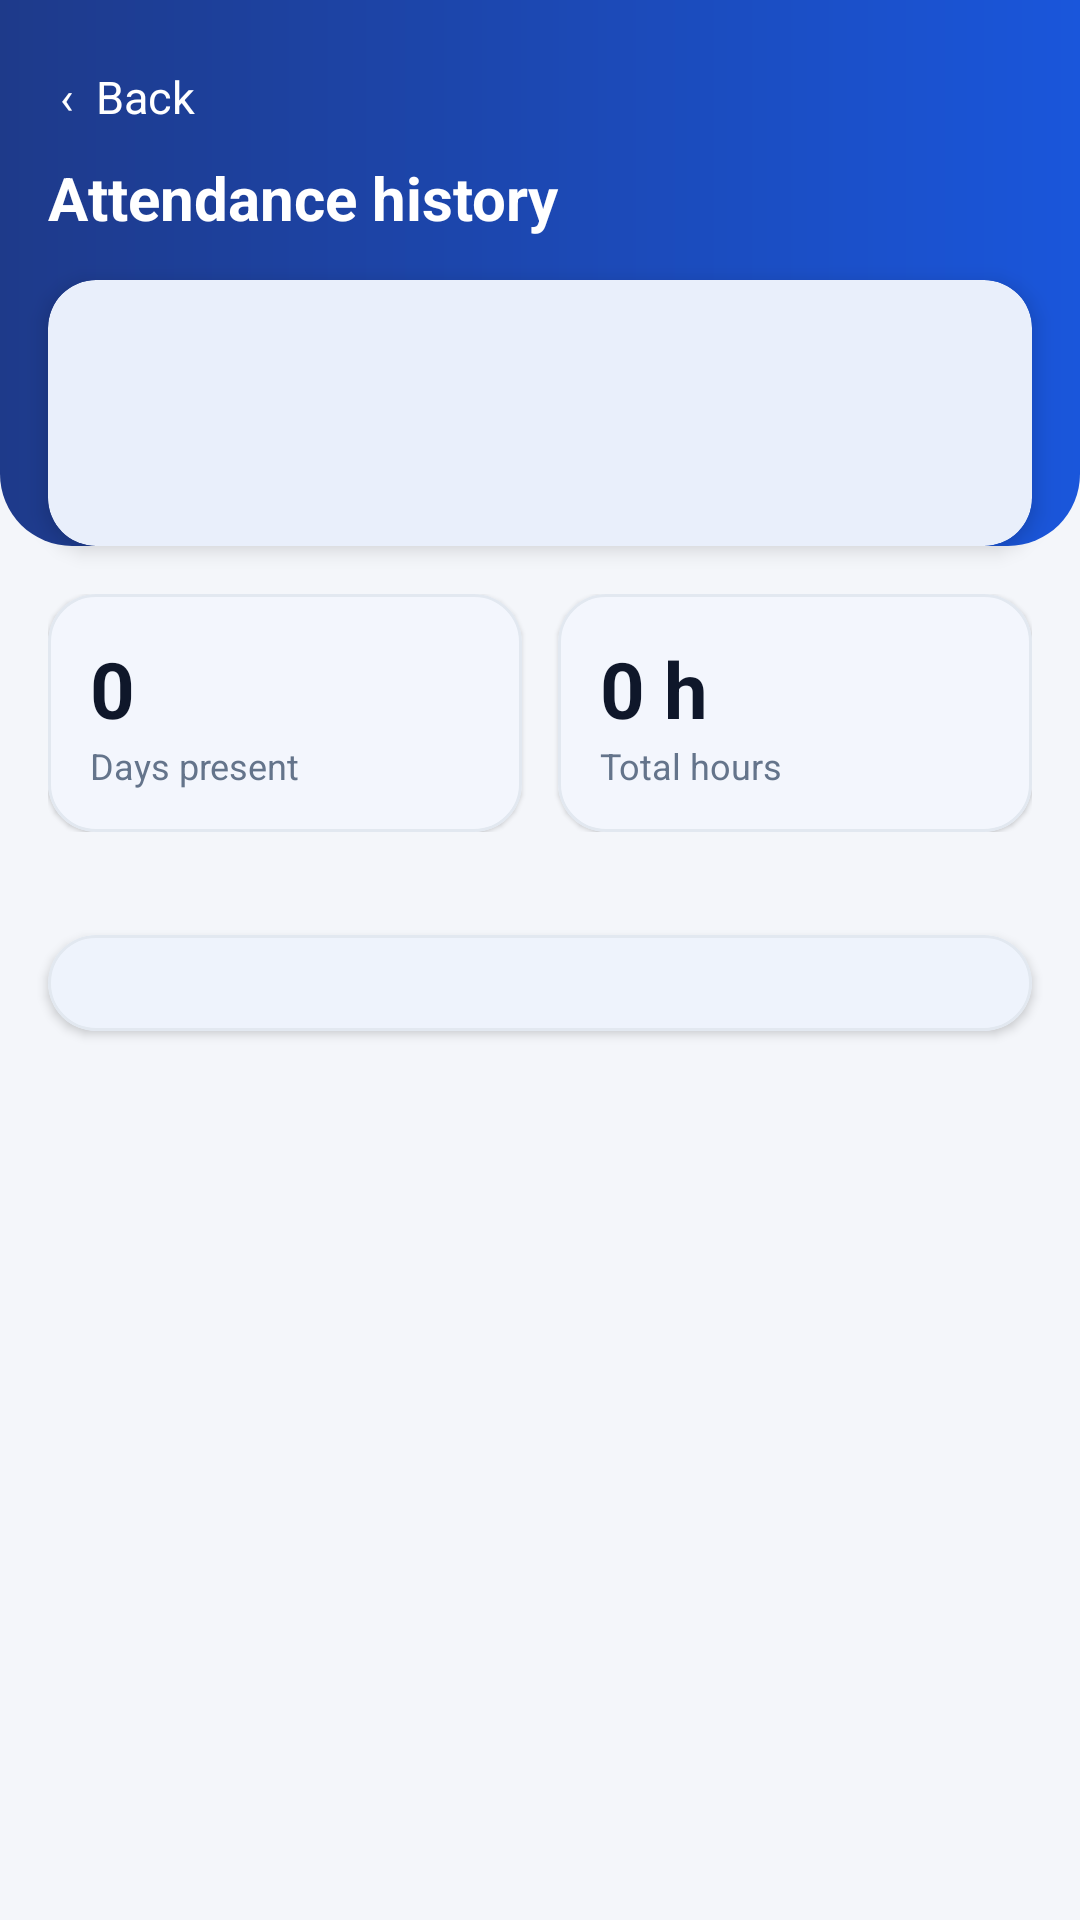

The Android layout XML behind this screen, and the referenced resources:
<!-- AndroidManifest.xml: application theme AppTheme -->
<!-- res/layout/activity_history.xml -->
<?xml version="1.0" encoding="utf-8"?>
<androidx.core.widget.NestedScrollView xmlns:android="http://schemas.android.com/apk/res/android"
    xmlns:app="http://schemas.android.com/apk/res-auto"
    android:id="@+id/root"
    android:layout_width="match_parent"
    android:layout_height="match_parent"
    android:fillViewport="true">

    <androidx.constraintlayout.widget.ConstraintLayout
        android:layout_width="match_parent"
        android:layout_height="wrap_content"
        android:paddingBottom="@dimen/page_padding">

        <View
            android:id="@+id/header"
            android:layout_width="0dp"
            android:layout_height="0dp"
            android:background="@drawable/bg_header"
            app:layout_constraintBottom_toBottomOf="@id/employeeCard"
            app:layout_constraintEnd_toEndOf="parent"
            app:layout_constraintStart_toStartOf="parent"
            app:layout_constraintTop_toTopOf="parent" />

        <TextView
            android:id="@+id/backBtn"
            android:layout_width="wrap_content"
            android:layout_height="wrap_content"
            android:layout_marginTop="18dp"
            android:padding="4dp"
            android:text="‹  Back"
            android:textColor="@color/brand_on_primary"
            android:textSize="15sp"
            app:layout_constraintStart_toStartOf="@id/employeeCard"
            app:layout_constraintTop_toTopOf="parent" />

        <TextView
            android:id="@+id/title"
            android:layout_width="0dp"
            android:layout_height="wrap_content"
            android:layout_marginTop="6dp"
            android:text="@string/history_title"
            android:textColor="@color/brand_on_primary"
            android:textSize="20sp"
            android:textStyle="bold"
            app:layout_constraintEnd_toEndOf="@id/employeeCard"
            app:layout_constraintStart_toStartOf="@id/employeeCard"
            app:layout_constraintTop_toBottomOf="@id/backBtn" />

        <com.google.android.material.card.MaterialCardView
            android:id="@+id/employeeCard"
            android:layout_width="0dp"
            android:layout_height="wrap_content"
            android:layout_marginHorizontal="@dimen/page_padding"
            android:layout_marginTop="14dp"
            app:cardBackgroundColor="@color/surface"
            app:cardCornerRadius="@dimen/card_radius"
            app:cardElevation="4dp"
            app:layout_constraintEnd_toEndOf="parent"
            app:layout_constraintStart_toStartOf="parent"
            app:layout_constraintTop_toBottomOf="@id/title"
            app:layout_constraintWidth_max="@dimen/content_max_width"
            app:strokeWidth="0dp">

            <LinearLayout
                android:layout_width="match_parent"
                android:layout_height="wrap_content"
                android:gravity="center_vertical"
                android:orientation="horizontal"
                android:padding="16dp">

                <TextView
                    android:id="@+id/avatar"
                    android:layout_width="@dimen/avatar_size"
                    android:layout_height="@dimen/avatar_size"
                    android:background="@drawable/bg_avatar"
                    android:gravity="center"
                    android:textColor="@color/brand_on_primary"
                    android:textSize="18sp"
                    android:textStyle="bold" />

                <LinearLayout
                    android:layout_width="0dp"
                    android:layout_height="wrap_content"
                    android:layout_marginStart="14dp"
                    android:layout_weight="1"
                    android:orientation="vertical">

                    <TextView
                        android:id="@+id/empName"
                        android:layout_width="match_parent"
                        android:layout_height="wrap_content"
                        android:textColor="@color/text_primary"
                        android:textSize="17sp"
                        android:textStyle="bold" />

                    <TextView
                        android:id="@+id/empId"
                        android:layout_width="match_parent"
                        android:layout_height="wrap_content"
                        android:textColor="@color/text_secondary"
                        android:textSize="13sp" />

                    <TextView
                        android:id="@+id/empDept"
                        android:layout_width="match_parent"
                        android:layout_height="wrap_content"
                        android:textColor="@color/text_secondary"
                        android:textSize="12sp" />
                </LinearLayout>
            </LinearLayout>
        </com.google.android.material.card.MaterialCardView>

        
        <LinearLayout
            android:id="@+id/summary"
            android:layout_width="0dp"
            android:layout_height="wrap_content"
            android:layout_marginHorizontal="@dimen/page_padding"
            android:layout_marginTop="16dp"
            android:orientation="horizontal"
            app:layout_constraintEnd_toEndOf="parent"
            app:layout_constraintStart_toStartOf="parent"
            app:layout_constraintTop_toBottomOf="@id/employeeCard"
            app:layout_constraintWidth_max="@dimen/content_max_width">

            <com.google.android.material.card.MaterialCardView
                android:layout_width="0dp"
                android:layout_height="wrap_content"
                android:layout_marginEnd="6dp"
                android:layout_weight="1"
                app:cardBackgroundColor="@color/surface"
                app:cardCornerRadius="@dimen/card_radius"
                app:cardElevation="1dp"
                app:strokeColor="@color/outline"
                app:strokeWidth="1dp">

                <LinearLayout
                    android:layout_width="match_parent"
                    android:layout_height="wrap_content"
                    android:orientation="vertical"
                    android:padding="14dp">

                    <TextView
                        android:id="@+id/daysPresent"
                        android:layout_width="wrap_content"
                        android:layout_height="wrap_content"
                        android:text="0"
                        android:textColor="@color/text_primary"
                        android:textSize="26sp"
                        android:textStyle="bold" />

                    <TextView
                        android:layout_width="wrap_content"
                        android:layout_height="wrap_content"
                        android:text="@string/days_present"
                        android:textColor="@color/text_secondary"
                        android:textSize="12sp" />
                </LinearLayout>
            </com.google.android.material.card.MaterialCardView>

            <com.google.android.material.card.MaterialCardView
                android:layout_width="0dp"
                android:layout_height="wrap_content"
                android:layout_marginStart="6dp"
                android:layout_weight="1"
                app:cardBackgroundColor="@color/surface"
                app:cardCornerRadius="@dimen/card_radius"
                app:cardElevation="1dp"
                app:strokeColor="@color/outline"
                app:strokeWidth="1dp">

                <LinearLayout
                    android:layout_width="match_parent"
                    android:layout_height="wrap_content"
                    android:orientation="vertical"
                    android:padding="14dp">

                    <TextView
                        android:id="@+id/totalHours"
                        android:layout_width="wrap_content"
                        android:layout_height="wrap_content"
                        android:text="0 h"
                        android:textColor="@color/text_primary"
                        android:textSize="26sp"
                        android:textStyle="bold" />

                    <TextView
                        android:layout_width="wrap_content"
                        android:layout_height="wrap_content"
                        android:text="@string/total_hours"
                        android:textColor="@color/text_secondary"
                        android:textSize="12sp" />
                </LinearLayout>
            </com.google.android.material.card.MaterialCardView>
        </LinearLayout>

        <TextView
            android:id="@+id/period"
            android:layout_width="0dp"
            android:layout_height="wrap_content"
            android:layout_marginHorizontal="@dimen/page_padding"
            android:layout_marginTop="10dp"
            android:textColor="@color/text_secondary"
            android:textSize="12sp"
            app:layout_constraintEnd_toEndOf="parent"
            app:layout_constraintStart_toStartOf="parent"
            app:layout_constraintTop_toBottomOf="@id/summary"
            app:layout_constraintWidth_max="@dimen/content_max_width" />

        <com.google.android.material.card.MaterialCardView
            android:id="@+id/listCard"
            android:layout_width="0dp"
            android:layout_height="wrap_content"
            android:layout_marginHorizontal="@dimen/page_padding"
            android:layout_marginTop="8dp"
            app:cardBackgroundColor="@color/surface"
            app:cardCornerRadius="@dimen/card_radius"
            app:cardElevation="2dp"
            app:layout_constraintEnd_toEndOf="parent"
            app:layout_constraintStart_toStartOf="parent"
            app:layout_constraintTop_toBottomOf="@id/period"
            app:layout_constraintWidth_max="@dimen/content_max_width"
            app:strokeColor="@color/outline"
            app:strokeWidth="1dp">

            <LinearLayout
                android:layout_width="match_parent"
                android:layout_height="wrap_content"
                android:orientation="vertical"
                android:padding="16dp">

                <ProgressBar
                    android:id="@+id/progress"
                    android:layout_width="wrap_content"
                    android:layout_height="wrap_content"
                    android:layout_gravity="center"
                    android:visibility="gone" />

                <TextView
                    android:id="@+id/emptyHistory"
                    android:layout_width="match_parent"
                    android:layout_height="wrap_content"
                    android:text="@string/no_history"
                    android:textColor="@color/text_secondary"
                    android:textSize="13sp"
                    android:visibility="gone" />

                <androidx.recyclerview.widget.RecyclerView
                    android:id="@+id/historyList"
                    android:layout_width="match_parent"
                    android:layout_height="wrap_content"
                    android:nestedScrollingEnabled="false"
                    android:overScrollMode="never" />
            </LinearLayout>
        </com.google.android.material.card.MaterialCardView>
    </androidx.constraintlayout.widget.ConstraintLayout>
</androidx.core.widget.NestedScrollView>
<!-- resources referenced by this layout -->
<resources>
  <color name="brand_on_primary">#FFFFFF</color>
  <color name="outline">#E2E8F0</color>
  <color name="surface">#FFFFFF</color>
  <color name="text_primary">#0F172A</color>
  <color name="text_secondary">#64748B</color>
  <dimen name="avatar_size">52dp</dimen>
  <dimen name="card_radius">16dp</dimen>
  <dimen name="content_max_width">600dp</dimen>
  <dimen name="page_padding">16dp</dimen>
  <!-- drawable bg_header (drawable) -->
  <?xml version="1.0" encoding="utf-8"?>
  <shape xmlns:android="http://schemas.android.com/apk/res/android" android:shape="rectangle">
      <gradient
          android:angle="0"
          android:startColor="@color/brand_primary_dark"
          android:endColor="@color/brand_primary" />
      <corners android:bottomLeftRadius="24dp" android:bottomRightRadius="24dp" />
  </shape>
  <string name="days_present">Days present</string>
  <string name="history_title">Attendance history</string>
  <string name="no_history">No attendance records in this period</string>
  <string name="total_hours">Total hours</string>
  <style name="AppTheme" parent="Theme.Material3.Light.NoActionBar">
          <item name="colorPrimary">@color/brand_primary</item>
          <item name="colorOnPrimary">@color/brand_on_primary</item>
          <item name="colorPrimaryContainer">@color/brand_primary</item>
          <item name="colorOnPrimaryContainer">@color/brand_on_primary</item>
          <item name="colorSurface">@color/surface</item>
          <item name="colorOnSurface">@color/text_primary</item>
          <item name="colorOnSurfaceVariant">@color/text_secondary</item>
          <item name="colorOutline">@color/outline</item>
          <item name="android:windowBackground">@color/bg_page</item>
          <item name="android:statusBarColor">@color/brand_primary_dark</item>
          <item name="android:navigationBarColor">@color/bg_page</item>
          <item name="android:windowLightNavigationBar" tools:targetApi="o_mr1">true</item>
      </style>
  <color name="brand_primary_dark">#1E3A8A</color>
  <color name="brand_primary">#1A56DB</color>
  <color name="bg_page">#F4F6FA</color>
</resources>
